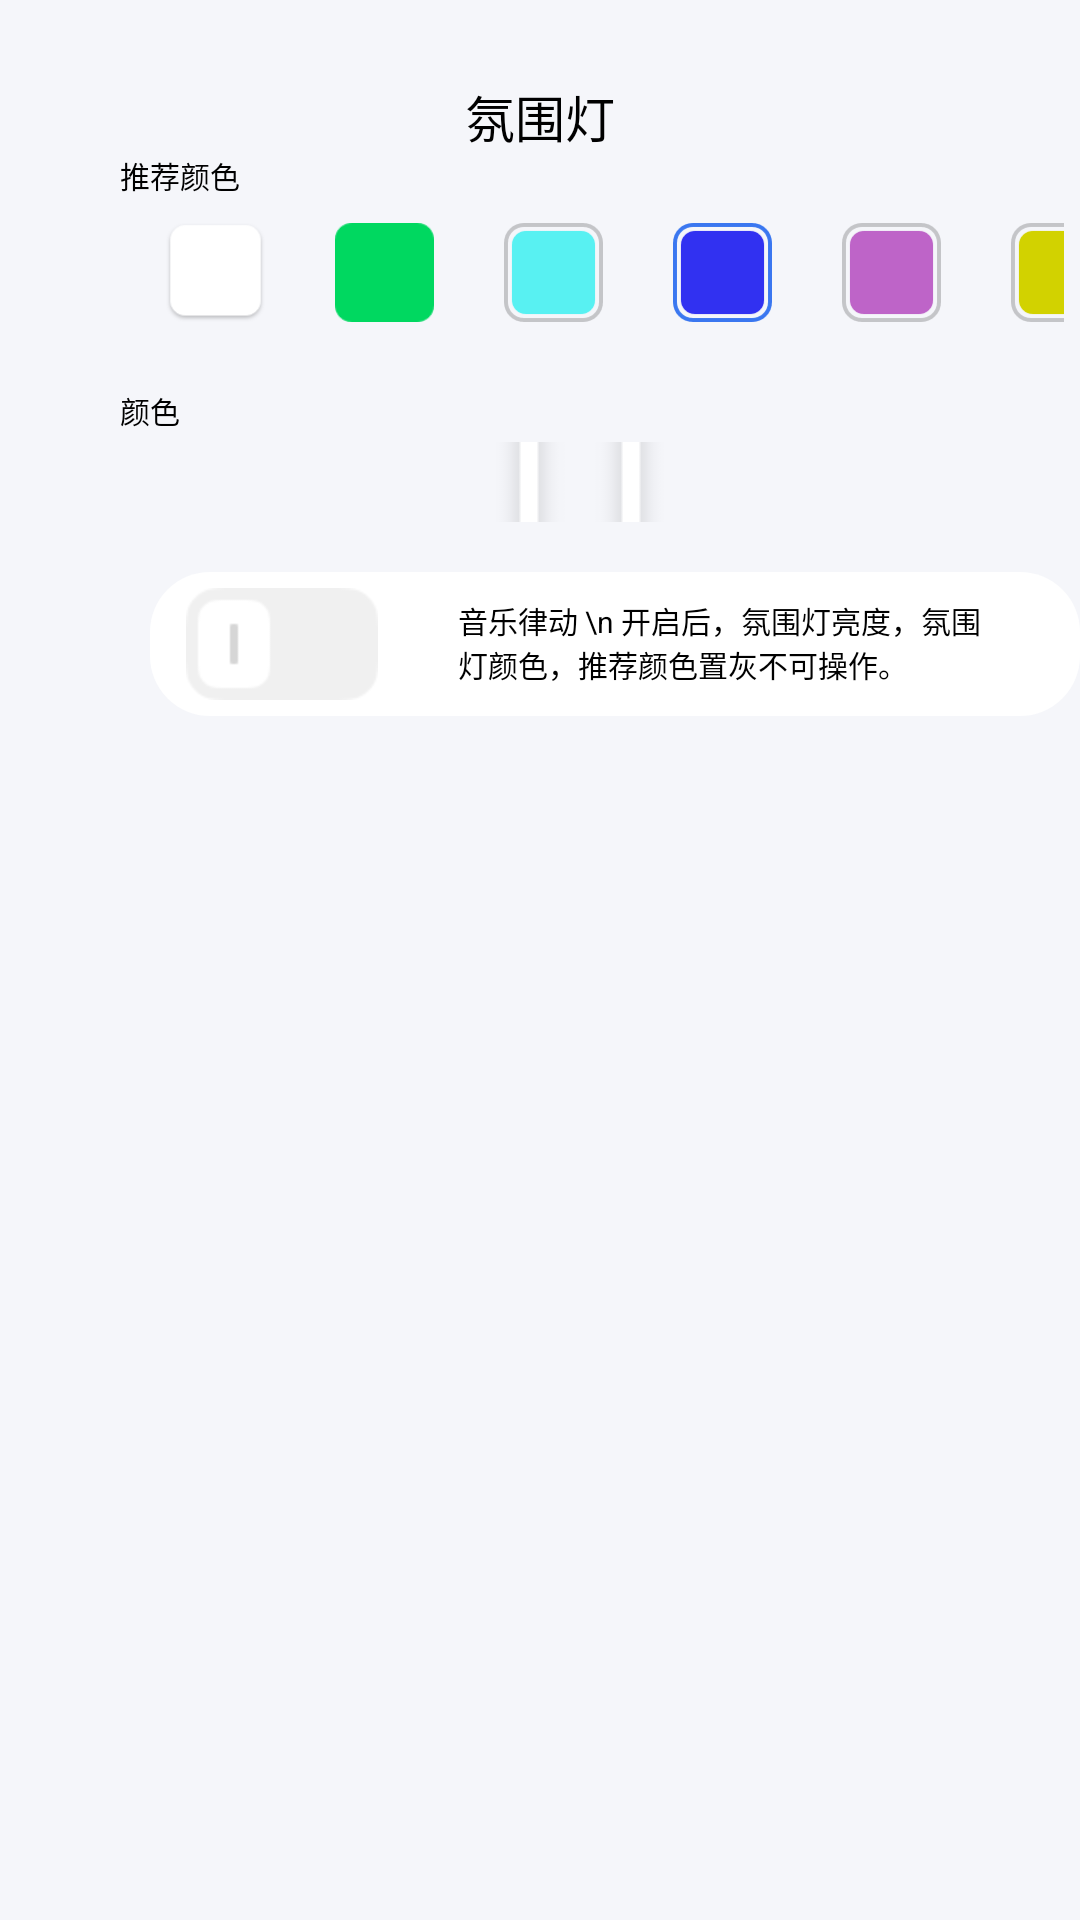

Android layout source for this screen:
<!-- AndroidManifest.xml: application theme Theme.QingJing01 -->
<!-- res/layout/dialog_fenweideng.xml -->
<?xml version="1.0" encoding="utf-8"?>
<LinearLayout
    xmlns:android="http://schemas.android.com/apk/res/android"
    android:layout_width="1500px"
    android:layout_height="800px"
    android:orientation="vertical"
    android:layout_gravity="center"
    android:background="@color/light_gray_blue"
    >

    <TextView
        android:layout_width="wrap_content"
        android:layout_height="wrap_content"
        android:text="氛围灯"
        android:textColor="@color/black"
        android:textSize="50px"
        android:layout_marginTop="80px"
        android:gravity="center"
        android:layout_gravity="center_horizontal"/>

    <LinearLayout
        android:layout_width="wrap_content"
        android:orientation="horizontal"
        android:layout_height="wrap_content">
        <TextView
        android:id="@+id/tuijianyanse"
        android:layout_width="wrap_content"
        android:layout_height="wrap_content"
        android:text="推荐颜色"
        android:layout_marginLeft="120px"
        android:textColor="@color/black"
        android:textSize="30px"
        />

    </LinearLayout>


    <LinearLayout
        android:id="@+id/yanse01"
        android:layout_width="wrap_content"
        android:layout_height="wrap_content"
        android:orientation="horizontal"
        android:layout_gravity="left"
        android:padding="16px"
        android:layout_marginLeft="150px"
        android:layout_marginTop="10px">

        <ImageView
            android:id="@+id/fenweidengbai"
            android:layout_width="99px"
            android:layout_height="99px"
            android:layout_marginRight="70px"
            android:src="@drawable/baise945j" />

        <ImageView
            android:id="@+id/fenweidenglv"

            android:layout_width="99px"
            android:layout_height="99px"
            android:layout_marginRight="70px"
            android:src="@drawable/lvse845j" />

        <ImageView
            android:id="@+id/fenweidengqing"

            android:layout_width="99px"
            android:layout_height="99px"
            android:layout_marginRight="70px"
            android:src="@drawable/lanse355f" />

        <ImageView
            android:id="@+id/fenweidenglan"

            android:layout_width="99px"
            android:layout_height="99px"
            android:layout_marginRight="70px"
            android:src="@drawable/shenlan34tf" />

        <ImageView
            android:id="@+id/fenweidengzi"

            android:layout_width="99px"
            android:layout_height="99px"
            android:layout_marginRight="70px"
            android:src="@drawable/zise342f" />

        <ImageView
            android:id="@+id/fenweidenghuang"

            android:layout_width="99px"
            android:layout_height="99px"
            android:layout_marginRight="70px"
            android:src="@drawable/huangse34ggw" />

        <ImageView
            android:id="@+id/fenweidenghong"

            android:layout_width="99px"
            android:layout_height="99px"
            android:layout_marginRight="70px"
            android:src="@drawable/hongse5ijedw" />

    </LinearLayout>

    <LinearLayout
        android:id="@+id/yanse02"
        android:layout_width="wrap_content"
        android:layout_height="wrap_content"
        android:orientation="vertical"
        android:gravity="left"
        android:layout_marginLeft="80px"
        android:layout_marginTop="50px">
        <LinearLayout
            android:layout_width="wrap_content"
            android:layout_height="wrap_content"
            android:orientation="horizontal"
            android:layout_gravity="left"
            android:layout_marginRight="80px"
            >
            <TextView
                android:id="@+id/yanseooo"
                android:layout_width="wrap_content"
                android:layout_height="wrap_content"
                android:text="颜色"
                android:layout_marginLeft="40px"
                android:textColor="@color/black"
                android:textSize="30px"
                android:layout_marginRight="600px"
                />
        </LinearLayout>



        <SeekBar
            android:id="@+id/seekBar"
            android:layout_width="800px"
            android:layout_height="80px"
            android:layout_marginTop="10px"
            android:progress="50"
            android:layout_marginLeft="100px"
            android:progressDrawable="@drawable/projess"
            android:thumb="@drawable/huakuaiaaa"
            android:thumbOffset="0dp" />




        <LinearLayout
            android:layout_width="wrap_content"
            android:layout_height="wrap_content"
            android:orientation="horizontal"
            android:layout_gravity="left"
            android:layout_marginRight="80px"
            >
        </LinearLayout>




    </LinearLayout>

    <LinearLayout
        android:layout_width="wrap_content"
        android:layout_height="wrap_content"
        android:orientation="horizontal"
        android:layout_gravity="left"
        android:background="@drawable/rounded_rectangle_bg"
        android:padding="16px"
        android:layout_marginLeft="150px"
        android:layout_marginTop="50px">

        <ImageView
            android:id="@+id/yinyuelvdong35"
            android:layout_width="wrap_content"
            android:layout_height="wrap_content"
            android:layout_gravity="center"
            android:layout_marginLeft="20px"
            android:layout_marginRight="80px"
            android:src="@drawable/anniuaaa" />

        <TextView
            android:layout_width="wrap_content"
            android:layout_height="wrap_content"
            android:layout_marginTop="10px"
            android:text="音乐律动 \n 开启后，氛围灯亮度，氛围灯颜色，推荐颜色置灰不可操作。"
            android:textColor="@color/black"
            android:textSize="30px"
            android:layout_marginRight="80px"
            />

    </LinearLayout>



</LinearLayout>
<!-- resources referenced by this layout -->
<resources>
  <color name="black">#000000</color>
  <color name="light_gray_blue">#F5F6FA</color>
  <!-- drawable anniuaaa: png bitmap (drawable-hdpi, 965 bytes) -->
  <!-- drawable baise945j: png bitmap (drawable-hdpi, 1373 bytes) -->
  <!-- drawable hongse5ijedw: png bitmap (drawable-hdpi, 1522 bytes) -->
  <!-- drawable huakuaiaaa: png bitmap (drawable, 1626 bytes) -->
  <!-- drawable huangse34ggw: png bitmap (drawable-hdpi, 1546 bytes) -->
  <!-- drawable lanse355f: png bitmap (drawable-hdpi, 1556 bytes) -->
  <!-- drawable lvse845j: png bitmap (drawable-hdpi, 659 bytes) -->
  <!-- drawable rounded_rectangle_bg (drawable) -->
  <?xml version="1.0" encoding="utf-8"?>
  <shape xmlns:android="http://schemas.android.com/apk/res/android"
      android:shape="rectangle">
      
      <solid android:color="@color/white" />
      
      <corners android:radius="20dp" />
  </shape>
  <!-- drawable shenlan34tf: png bitmap (drawable-hdpi, 1698 bytes) -->
  <!-- drawable zise342f: png bitmap (drawable-hdpi, 1560 bytes) -->
  <style name="Theme.QingJing01" parent="Theme.MaterialComponents.DayNight.NoActionBar.Bridge" />
  <color name="white">#FFFFFF</color>
</resources>
